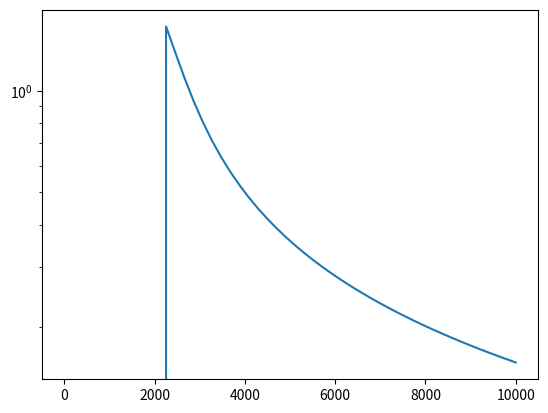

Python code for this plot: (Note: this script raises an exception after producing the figure.)
#!/usr/bin/env python
# coding: utf-8

# In[5]:


import math
import matplotlib.pyplot as plt
import numpy as np

capacitor = [.00000000033,0.000000001, 0.000000005, 0.00000001, 0.000000039, 0.0000001, 0.0000047, 0.000001, 0.00001]
resistor = [100.00, 1000.0, 2000.0, 2200.0, 3300.0, 5100.0, 10000.0, 100000.0, 360000.0, 470000.0]

print("\nQ = 1.5 cirtical damped")
for c1 in capacitor:
    for c2 in capacitor:
        for r1 in resistor:
            for r2 in resistor:
                wo = math.sqrt(1/(r1*r2*c1*c2))
                Q = math.sqrt((c1/c2)*(((r1*r2)/(r1+r2))/(r1+r2)))
                if (Q < 1.7 and Q > 1.3 and wo > 2000 and wo < 3000):
                    print("c1: ", c1, "c2: ", "r1: ", r1, "r2: ", r2, "wo: ", wo, "q: ", Q)
    


# In[69]:


#R1 1000
#R2 2000
#C1 1*10^-6 0.000001
#C2 1*10^-7 0.0000001

def A_phase_formula(x): 
        numerator = x*(3000)*0.0000001
        denom = 1-((x**2)*1000*2000*0.000001*0.0000001)
        argument = np.arctan(numerator /denom)
        return -1 * argument

                        
x_range = np.linspace(10, 10000) 
y_range = A_phase_formula(x_range)
plt.figure(num = 0, dpi = 120)
plt.yscale('log')
plt.plot(x_range, y_range)
plt.show()


# In[79]:


#R1 1000
#R2 2000
#C1 1*10^-6 0.000001
#C2 1*10^-7 0.0000001

def B_magnitude_formula(x): 
        numerator = (x**2)*1000*2000*0.000001*0.0000001
        first_denom = (1 - ((x**2)*1000*2000*0.000001*0.0000001))**2
        second_denom = (x**2)**((0.000001*1000)+(0.0000001*1000))**2
        denom = cmath.sqrt(first_denom + second_denom)
        return 1 / denom
    

x_range = np.linspace(10,10000, 10000)     #Making the range of input values to be plugged in a formula
y_range = A_magnitude_formula(x_range)
plt.figure(num=0, dpi=120)
plt.yscale('log')
plt.plot(x_range, y_range)
plt.show()


# In[80]:


#R1 1000
#R2 2000
#C1 1*10^-6 0.000001
#C2 1*10^-7 0.0000001

def A_phase_formula(x): 
        numerator = x*((0.000001*1000)+(0.0000001*1000))
        denom = 1-((x**2)*1000*2000*0.000001*0.0000001)
        argument = np.arctan(numerator /denom)
        return -1 * argument

                        
x_range = np.linspace(10, 10000) 
y_range = A_phase_formula(x_range)
plt.figure(num = 0, dpi = 120)
plt.yscale('log')
plt.plot(x_range, y_range)
plt.show()


# In[ ]:




